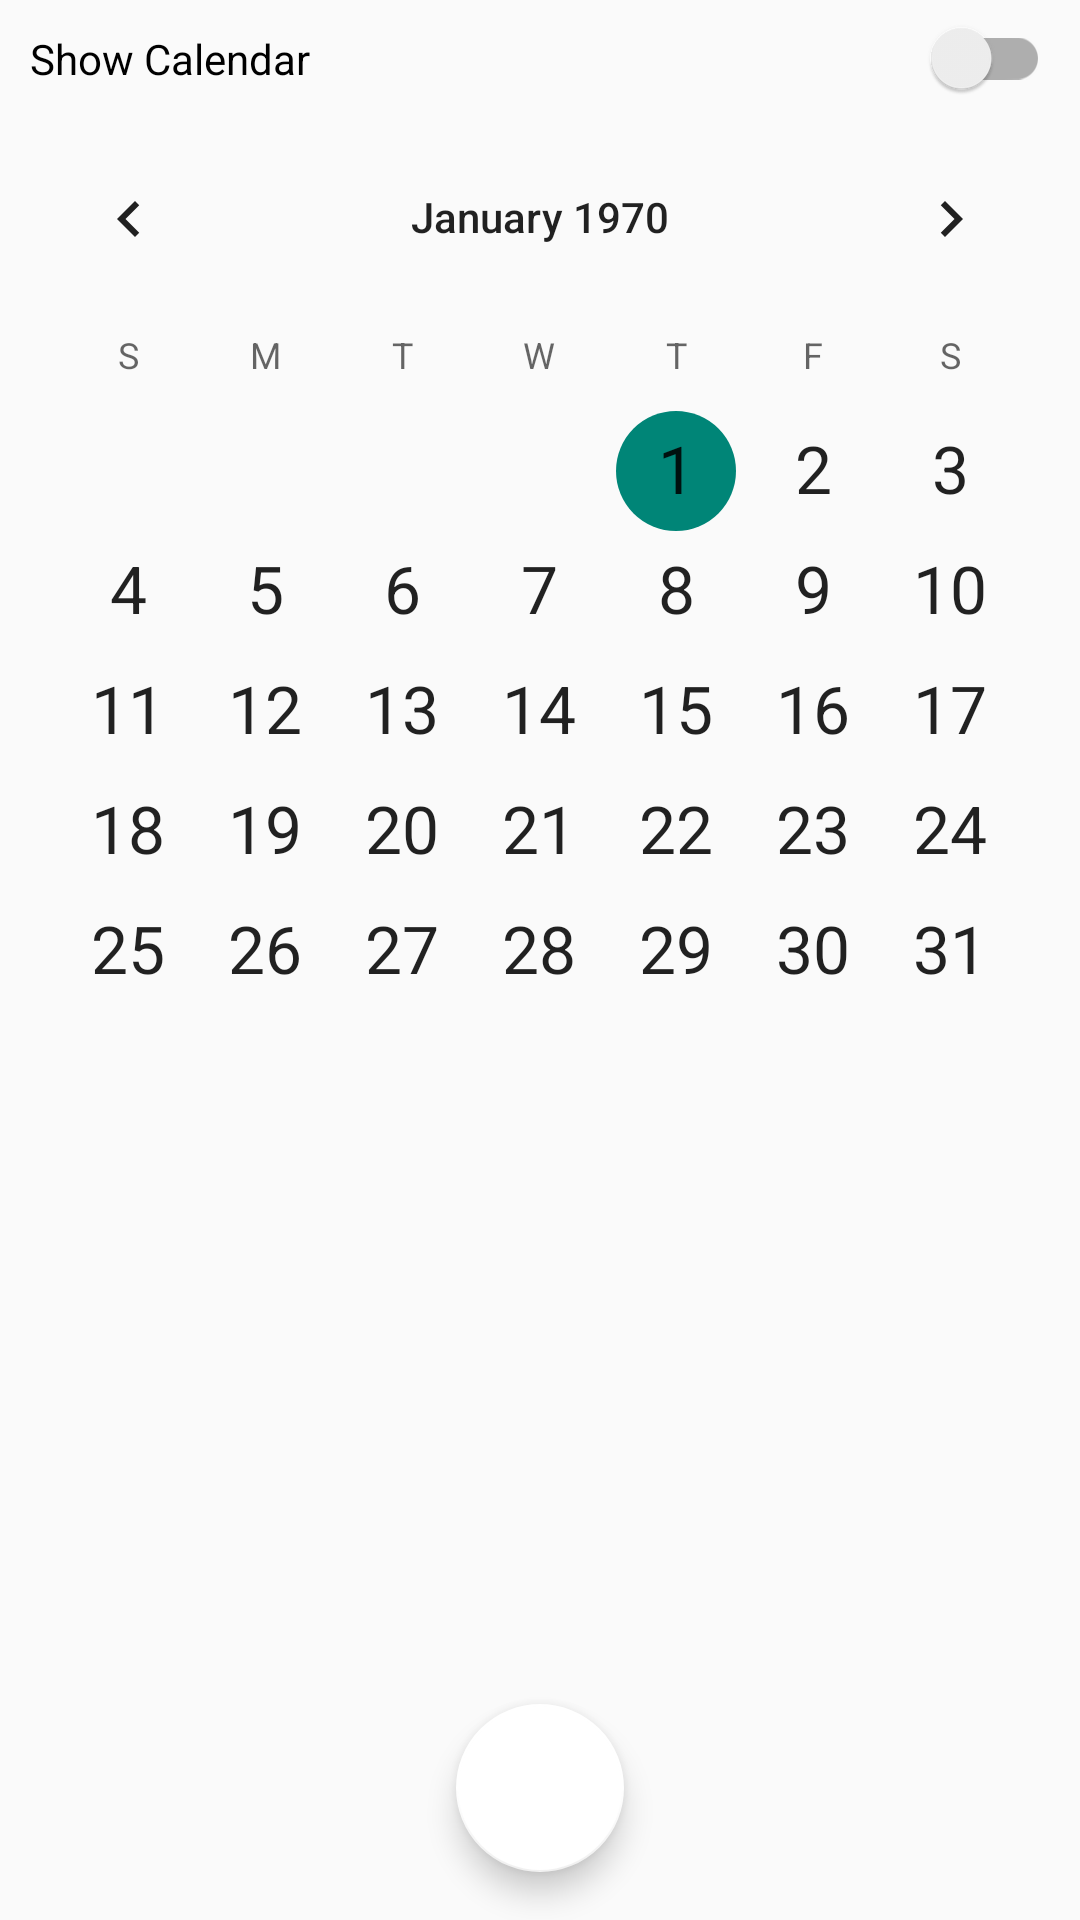

Write the Android layout XML for this screen, with the resource values it uses.
<!-- AndroidManifest.xml: application theme Theme.AppCompat.Light.NoActionBar -->
<!-- res/layout/activity_logs.xml -->
<?xml version="1.0" encoding="utf-8"?>
<RelativeLayout
    xmlns:android="http://schemas.android.com/apk/res/android"
    xmlns:app="http://schemas.android.com/apk/res-auto"
    android:layout_width="match_parent"
    android:layout_height="wrap_content"
    android:orientation="vertical">

    <LinearLayout
        android:layout_width="match_parent"
        android:layout_height="match_parent"
        android:orientation="vertical">

        <com.google.android.material.switchmaterial.SwitchMaterial
            android:id="@+id/switch_calendar"
            android:layout_width="match_parent"
            android:layout_height="wrap_content"
            android:checked="false"
            android:padding="10dp"
            android:text="Show Calendar" />

        <CalendarView
            android:id="@+id/LogCalendar"
            android:layout_width="match_parent"
            android:layout_height="304dp"
            android:dateTextAppearance="@style/TextAppearance.AppCompat.Large" />

        <LinearLayout
            android:layout_width="match_parent"
            android:layout_height="match_parent"
            android:orientation="vertical"
            android:padding="10dp">

            <androidx.recyclerview.widget.RecyclerView
                android:id="@+id/log_recycler"
                android:layout_width="match_parent"
                android:layout_height="match_parent"
                android:descendantFocusability="blocksDescendants" />
        </LinearLayout>

    </LinearLayout>

    <LinearLayout
        android:layout_width="match_parent"
        android:layout_height="match_parent"
        android:gravity="center"
        android:orientation="horizontal">

        <com.google.android.material.floatingactionbutton.FloatingActionButton
            android:id="@+id/Logsscanner"
            android:layout_width="wrap_content"
            android:layout_height="wrap_content"
            android:layout_gravity="bottom|center"
            android:layout_marginStart="16dp"
            android:layout_marginTop="16dp"
            android:layout_marginEnd="16dp"
            android:layout_marginBottom="16dp"
            app:backgroundTint="#FFF"
            app:maxImageSize="36dp"
            app:srcCompat="@drawable/ic_baseline_qr_code_scanner_24" />
    </LinearLayout>
</RelativeLayout>
<!-- resources referenced by this layout -->
<resources>

</resources>
